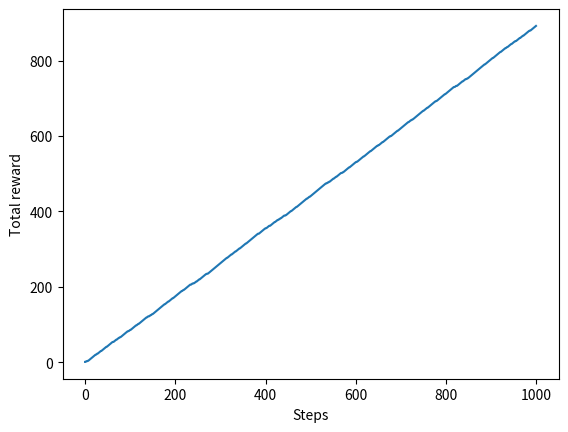
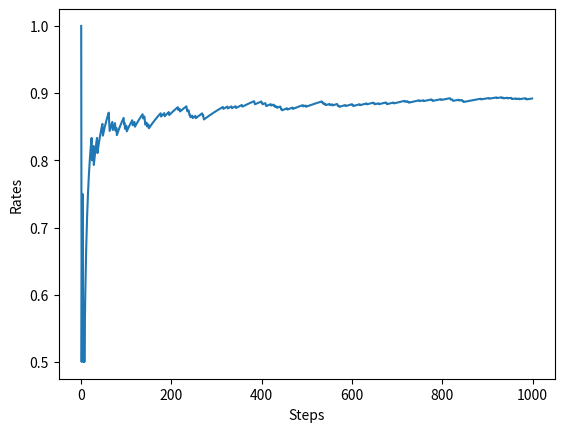

The matplotlib source for these figures, in order:
import numpy as np
import matplotlib.pyplot as plt


class Bandit:
    def __init__(self, arms=10):  # arms = 슬롯머신 대수
        self.rates = np.random.rand(arms)  # 슬롯머신 각각의 승률 설정(무작위)

    def play(self, arm):
        rate = self.rates[arm]
        if rate > np.random.rand():
            return 1
        else:
            return 0


class Agent:
    def __init__(self, epsilon, action_size=10):
        self.epsilon = epsilon  # 무작위로 행동할 확률(탐색 확률)
        self.Qs = np.zeros(action_size)
        self.ns = np.zeros(action_size)

    # 슬롯머신의 가치 추정
    def update(self, action, reward):
        self.ns[action] += 1
        self.Qs[action] += (reward - self.Qs[action]) / self.ns[action]

    # 행동 선택(ε-탐욕 정책)
    def get_action(self):
        if np.random.rand() < self.epsilon:
            return np.random.randint(0, len(self.Qs))  # 무작위 행동 선택
        return np.argmax(self.Qs)  # 탐욕 행동 선택


if __name__ == '__main__':
    steps = 1000
    epsilon = 0.1

    bandit = Bandit()
    agent = Agent(epsilon)
    total_reward = 0
    total_rewards = []  # 보상 합
    rates = []          # 승률

    for step in range(steps):
        action = agent.get_action()   # 행동 선택
        reward = bandit.play(action)  # 실제로 플레이하고 보상을 받음
        agent.update(action, reward)  # 행동과 보상을 통해 학습
        total_reward += reward

        total_rewards.append(total_reward)       # 현재까지의 보상 합 저장
        rates.append(total_reward / (step + 1))  # 현재까지의 승률 저장

    print(total_reward)

    plt.ylabel('Total reward')
    plt.xlabel('Steps')
    plt.plot(total_rewards)
    plt.show()

    plt.ylabel('Rates')
    plt.xlabel('Steps')
    plt.plot(rates)
    plt.show()
